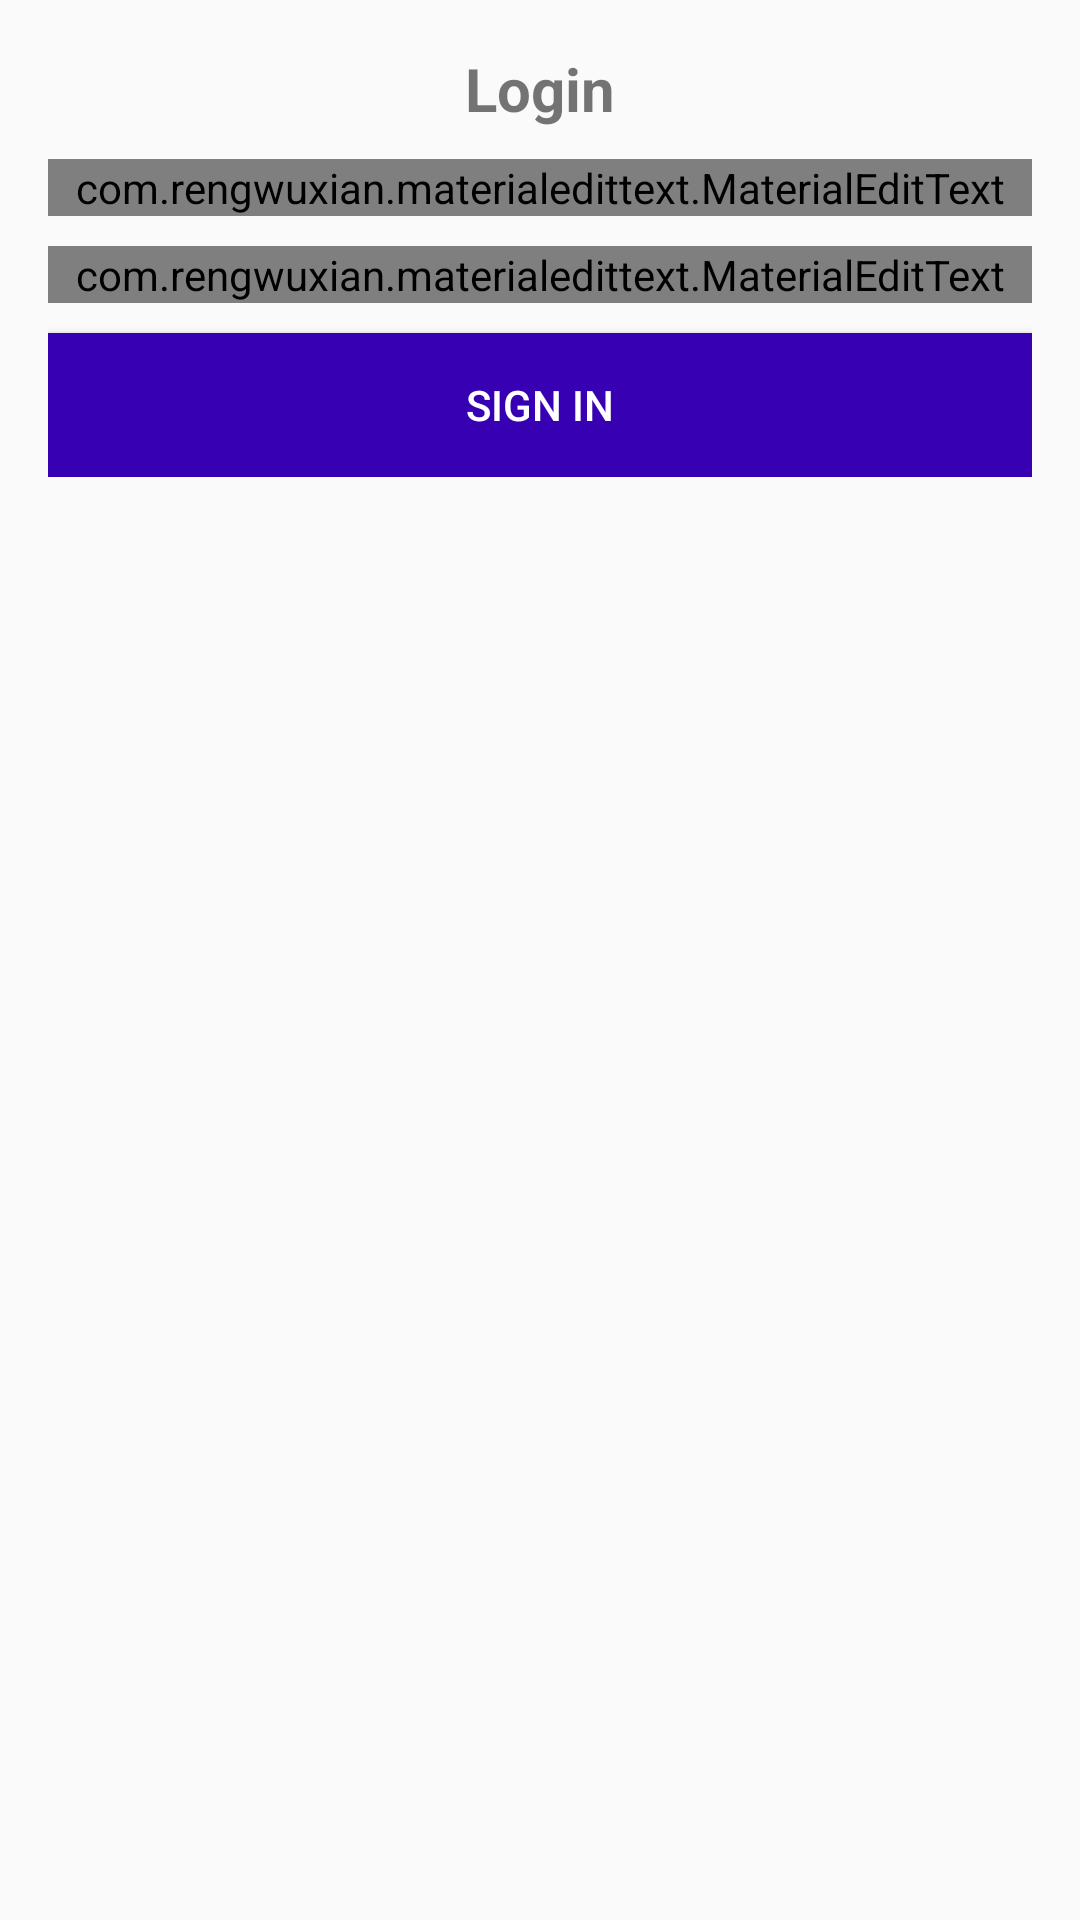

Write the Android layout XML for this screen, with the resource values it uses.
<!-- AndroidManifest.xml: application theme AppTheme -->
<!-- res/layout/activity_login.xml -->
<?xml version="1.0" encoding="utf-8"?>
<androidx.constraintlayout.widget.ConstraintLayout xmlns:android="http://schemas.android.com/apk/res/android"
    xmlns:app="http://schemas.android.com/apk/res-auto"
    xmlns:tools="http://schemas.android.com/tools"
    android:layout_width="match_parent"
    android:layout_height="match_parent"
    tools:context=".activities.RegisterActivity">

    <ProgressBar
        android:id="@+id/LOGIN_PROGRESS_BAR"
        style="?android:attr/progressBarStyle"
        android:layout_width="75dp"
        android:layout_height="75dp"
        android:visibility="invisible"
        app:layout_constraintBottom_toBottomOf="parent"
        app:layout_constraintEnd_toEndOf="parent"
        app:layout_constraintStart_toStartOf="parent"
        app:layout_constraintTop_toTopOf="parent" />

    <LinearLayout
        android:id="@+id/LOGIN_LINEAR_LAYOUT"
        android:layout_width="match_parent"
        android:layout_height="wrap_content"
        android:gravity="center_horizontal"
        android:orientation="vertical"
        android:padding="16dp"
        app:layout_constraintEnd_toEndOf="parent"
        app:layout_constraintStart_toStartOf="parent"
        app:layout_constraintTop_toTopOf="parent">

        <TextView
            android:layout_width="wrap_content"
            android:layout_height="wrap_content"
            android:text="@string/login"
            android:textSize="20sp"
            android:textStyle="bold" />

        <com.rengwuxian.materialedittext.MaterialEditText
            android:id="@+id/LOGIN_EMAIL_MET"
            android:layout_width="match_parent"
            android:layout_height="wrap_content"
            android:layout_marginTop="10dp"
            android:hint="@string/email"
            android:inputType="textEmailAddress"
            app:met_floatingLabel="normal" />

        <com.rengwuxian.materialedittext.MaterialEditText
            android:id="@+id/LOGIN_PASSWORD_MET"
            android:layout_width="match_parent"
            android:layout_height="wrap_content"
            android:layout_marginTop="10dp"
            android:hint="@string/password"
            android:inputType="textPassword"
            app:met_floatingLabel="normal" />

        <Button
            android:id="@+id/SIGN_IN_BTN"
            android:layout_width="match_parent"
            android:layout_height="wrap_content"
            android:layout_marginTop="10dp"
            android:background="@color/colorPrimaryDark"
            android:text="@string/sign_in"
            android:textColor="#fff" />

    </LinearLayout>

</androidx.constraintlayout.widget.ConstraintLayout>
<!-- resources referenced by this layout -->
<resources>
  <string name="email">Email</string>
  <string name="login">Login</string>
  <string name="password">Password</string>
  <string name="sign_in">Sign In</string>
  <style name="AppTheme" parent="Theme.AppCompat.Light.DarkActionBar">
          
          <item name="colorPrimary">@color/colorPrimary</item>
          <item name="colorPrimaryDark">@color/colorPrimaryDark</item>
          <item name="colorAccent">@color/colorAccent</item>
      </style>
  <!-- not gathered from this repository: default colours our renderer supplied (Android Studio template values) -->
  <color name="colorPrimary">#FF6200EE</color>
  <color name="colorPrimaryDark">#FF3700B3</color>
  <color name="colorAccent">#FF03DAC5</color>
</resources>
